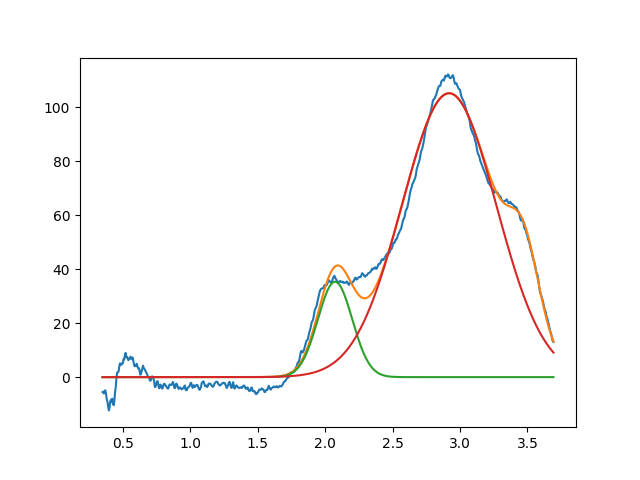

Values plotted in this chart, from the file beside it:
2.073627535688943979e+00, 3.532695096406779811e+01, 2.999999999999999334e-01, 9.999999999999998890e-01
2.919205340341735955e+00, 1.051292279260083120e+02, 8.234421030087611948e-01, 9.999999992200531151e-01
3.475939852149030784e+00, 2.734665616308767611e+01, 2.619915244407329813e-01, 9.999999999999998890e-01
